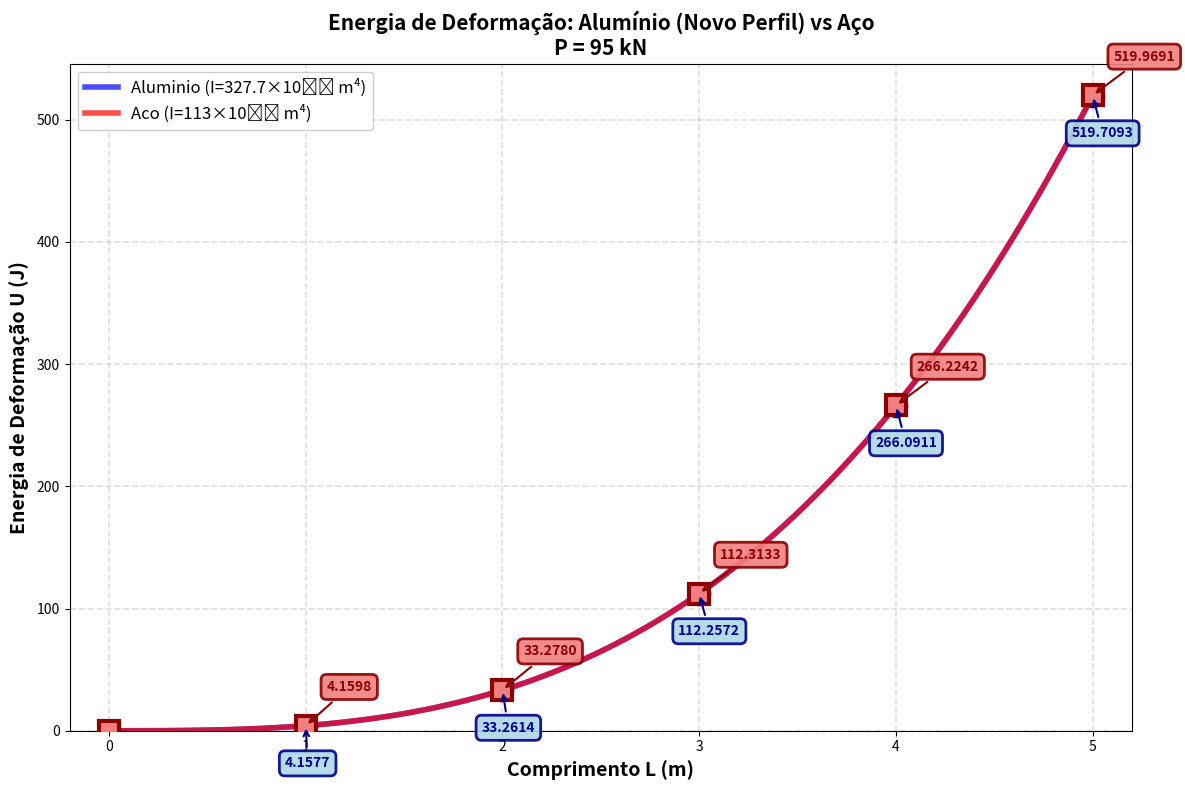

This chart was generated by the following Python code:
#C- Gráfico de comparação simultânea entre letras A e B
import numpy as np
import matplotlib.pyplot as plt

# Dados
P = 95000  
E_al = 69e9 
E_aco = 200e9  
I_al = 327.7e-6  # (novo perfil)
I_aco = 113e-6  # (perfil original)

L_plotagem = np.linspace(0, 5, 100)  
L_marcadores = np.array([0, 1, 2, 3, 4, 5])  

# formula da Energia de deformação: U = P^2 L^3 / (96 E I)
U_al_plotagem = (P**2 * L_plotagem**3) / (96 * E_al * I_al)
U_aco_plotagem = (P**2 * L_plotagem**3) / (96 * E_aco * I_aco)

U_al_marcadores = (P**2 * L_marcadores**3) / (96 * E_al * I_al)
U_aco_marcadores = (P**2 * L_marcadores**3) / (96 * E_aco * I_aco)

print("="*80)
print("COMPARACAO: ENERGIA DE DEFORMACAO - ALUMINIO (NOVO PERFIL) vs ACO")
print("="*80)
print(f"ALUMINIO: E = {E_al/1e9:.0f} GPa | I = {I_al*1e6:.1f}x10^-6 m^4 (perfil otimizado)")
print(f"ACO:      E = {E_aco/1e9:.0f} GPa | I = {I_aco*1e6:.0f}x10^-6 m^4 (perfil original)")
print("-"*80)
print(f"{'L (m)':<8} {'U_Aluminio (J)':<18} {'U_Aco (J)':<18} {'Diferenca (%)':<15}")
print("-"*80)

for i in range(len(L_marcadores)):
    if L_marcadores[i] > 0:
        dif_perc = ((U_aco_marcadores[i] - U_al_marcadores[i]) / U_al_marcadores[i]) * 100
        print(f"{L_marcadores[i]:<8.1f} {U_al_marcadores[i]:<18.4f} {U_aco_marcadores[i]:<18.4f} {dif_perc:>+14.2f}%")
    else:
        print(f"{L_marcadores[i]:<8.1f} {U_al_marcadores[i]:<18.4f} {U_aco_marcadores[i]:<18.4f} {'---':>15}")

print("="*80)
print(f"O Aco agora possui energia {U_aco_marcadores[5]/U_al_marcadores[5]:.2f} vezes maior que o Aluminio!")
print("="*80)

plt.figure(figsize=(12, 8))

plt.plot(L_plotagem, U_al_plotagem, 'b-', linewidth=4, 
         label=f'Aluminio (I={I_al*1e6:.1f}×10⁻⁶ m⁴)', 
         alpha=0.7, zorder=2)
plt.plot(L_plotagem, U_aco_plotagem, 'r-', linewidth=4, 
         label=f'Aco (I={I_aco*1e6:.0f}×10⁻⁶ m⁴)', 
         alpha=0.7, zorder=2)

plt.plot(L_marcadores, U_al_marcadores, 'bo', markersize=14, 
         markerfacecolor='lightblue', markeredgewidth=3, 
         markeredgecolor='darkblue', zorder=3)
plt.plot(L_marcadores, U_aco_marcadores, 'rs', markersize=14, 
         markerfacecolor='lightcoral', markeredgewidth=3, 
         markeredgecolor='darkred', zorder=3)

plt.fill_between(L_plotagem, U_al_plotagem, U_aco_plotagem, 
                 where=(U_aco_plotagem >= U_al_plotagem),
                 color='yellow', alpha=0.3, zorder=1)

plt.grid(True, alpha=0.4, linestyle='--', linewidth=1.2)
plt.xlabel('Comprimento L (m)', fontsize=14, fontweight='bold')
plt.ylabel('Energia de Deformação U (J)', fontsize=14, fontweight='bold')
plt.title('Energia de Deformação: Alumínio (Novo Perfil) vs Aço\nP = 95 kN', 
          fontsize=15, fontweight='bold')
plt.legend(fontsize=12, loc='upper left', framealpha=0.95)
plt.xlim(-0.2, 5.2)
plt.ylim(bottom=0)

for i in range(1, len(L_marcadores)):
    # Aluminio
    plt.annotate(f'{U_al_marcadores[i]:.4f}', 
                 xy=(L_marcadores[i], U_al_marcadores[i]),
                 xytext=(-15, -30), 
                 textcoords='offset points',
                 fontsize=10, fontweight='bold', color='darkblue',
                 bbox=dict(boxstyle='round,pad=0.4', facecolor='lightblue', 
                          edgecolor='darkblue', linewidth=2, alpha=0.9),
                 arrowprops=dict(arrowstyle='->', color='darkblue', lw=1.5))
    
    # Aco
    plt.annotate(f'{U_aco_marcadores[i]:.4f}', 
                 xy=(L_marcadores[i], U_aco_marcadores[i]),
                 xytext=(15, 25), 
                 textcoords='offset points',
                 fontsize=10, fontweight='bold', color='darkred',
                 bbox=dict(boxstyle='round,pad=0.4', facecolor='lightcoral', 
                          edgecolor='darkred', linewidth=2, alpha=0.9),
                 arrowprops=dict(arrowstyle='->', color='darkred', lw=1.5))

plt.tight_layout()
plt.show()
print("\n" + "="*80)
